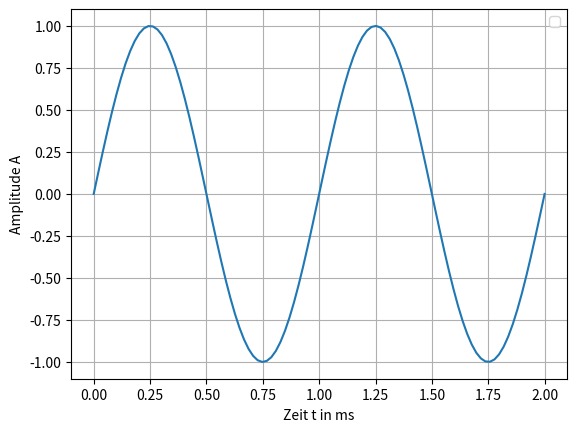

Source code (Python):
#!/usr/bin/env python
# -*- encoding: utf-8 -*-

""" Plot of a sine wave without phase. """

import numpy as np
import matplotlib.pyplot as plt

# Define sine wave
A = 1
theta = 0
f = 1
w = 2*np.pi*f
t = np.linspace(0, 2, 100)
v1 = A * np.sin(w*t + theta)

# Plot
plt.figure(1)
plt.plot(t, v1)
plt.xlabel(r'Zeit t in ms')
plt.ylabel(r'Amplitude A')
plt.grid()
plt.legend()

# plt.show()
plt.savefig('Activity_01_Fig_01.png')
